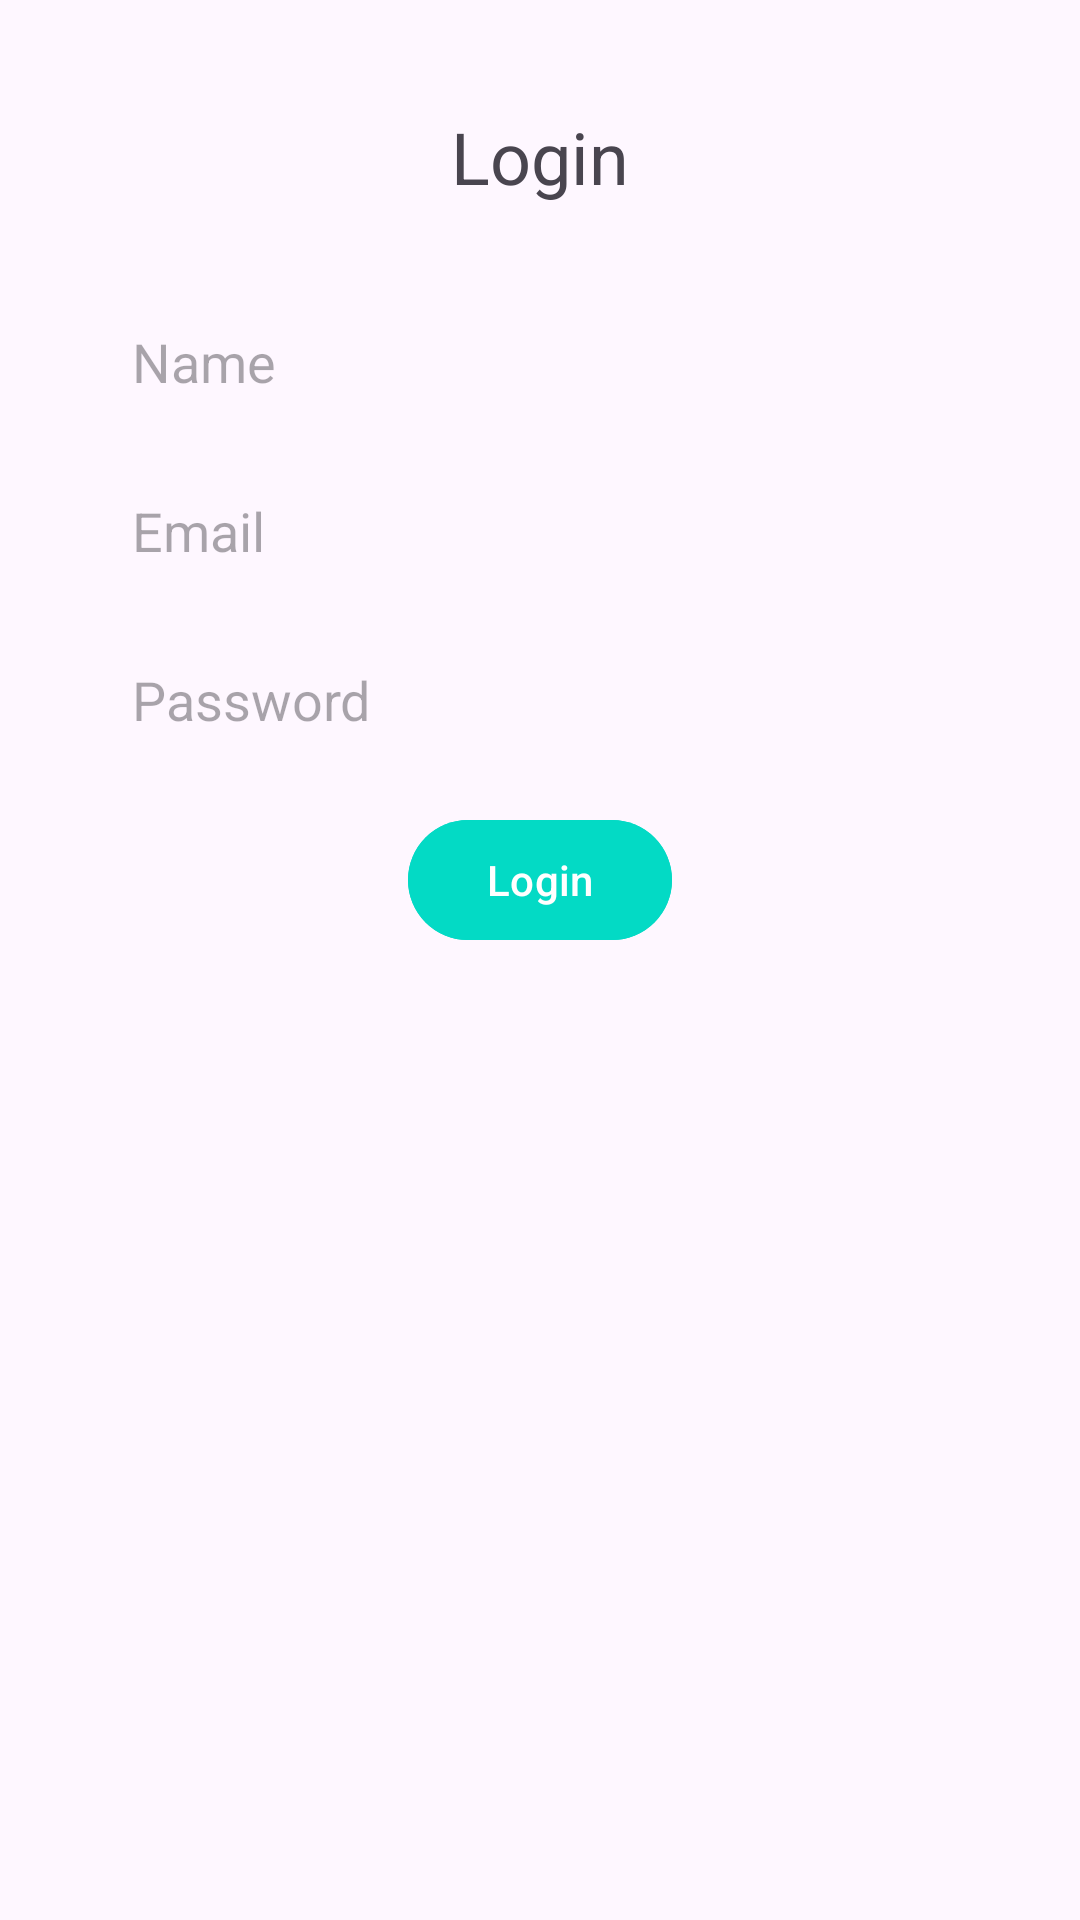

Here is an Android app screen rendered from its layout file. Give the layout XML and the strings, colors and styles it references.
<!-- AndroidManifest.xml: application theme Theme.NoteApp -->
<!-- res/layout/fragment_login.xml -->
<?xml version="1.0" encoding="utf-8"?>
<androidx.constraintlayout.widget.ConstraintLayout xmlns:android="http://schemas.android.com/apk/res/android"
    android:layout_width="match_parent"
    android:layout_height="match_parent"
    android:padding="20dp"
    xmlns:app="http://schemas.android.com/apk/res-auto">

    <TextView
        android:id="@+id/loginTF"
        android:layout_width="wrap_content"
        android:layout_height="wrap_content"
        android:text="@string/login"
        android:textSize="24sp"
        android:padding="16dp"
        app:layout_constraintTop_toTopOf="parent"
        app:layout_constraintStart_toStartOf="parent"
        app:layout_constraintEnd_toEndOf="parent" />

    <EditText
        android:id="@+id/nameEditTxt"
        android:layout_width="match_parent"
        android:layout_height="wrap_content"
        android:hint="@string/name"
        android:background="@drawable/edittext_background"
        android:padding="8dp"
        android:textSize="18sp"
        android:layout_margin="16dp"
        android:inputType="text"
        android:autofillHints="name"
        app:layout_constraintEnd_toEndOf="parent"
        app:layout_constraintStart_toStartOf="parent"
        app:layout_constraintTop_toBottomOf="@id/loginTF" />

    <EditText
        android:id="@+id/emailEditTxt"
        android:layout_width="match_parent"
        android:layout_height="wrap_content"
        android:hint="@string/email"
        android:background="@drawable/edittext_background"
        android:padding="8dp"
        android:textSize="18sp"
        android:layout_margin="16dp"
        android:inputType="textEmailAddress"
        android:autofillHints="emailAddress"
        app:layout_constraintEnd_toEndOf="parent"
        app:layout_constraintStart_toStartOf="parent"
        app:layout_constraintTop_toBottomOf="@id/nameEditTxt" />

    <EditText
        android:id="@+id/passwordEdtTxt"
        android:layout_width="match_parent"
        android:layout_height="wrap_content"
        android:hint="@string/password"
        android:background="@drawable/edittext_background"
        android:padding="8dp"
        android:textSize="18sp"
        android:layout_margin="16dp"
        android:inputType="textPassword"
        android:autofillHints="password"
        app:layout_constraintEnd_toEndOf="parent"
        app:layout_constraintStart_toStartOf="parent"
        app:layout_constraintTop_toBottomOf="@id/emailEditTxt" />

    <com.google.android.material.button.MaterialButton
        android:id="@+id/loginBtn"
        android:layout_width="wrap_content"
        android:layout_height="wrap_content"
        android:text="@string/login"
        android:backgroundTint="?attr/colorSecondary"
        android:layout_margin="16dp"
        app:cornerRadius="30dp"
        android:layout_marginTop="10dp"
        app:layout_constraintEnd_toEndOf="parent"
        app:layout_constraintStart_toStartOf="parent"
        app:layout_constraintTop_toBottomOf="@id/passwordEdtTxt" />

    <ProgressBar
        android:id="@+id/loginProgressBar"
        android:layout_width="wrap_content"
        android:layout_height="wrap_content"
        android:visibility="gone"
        app:layout_constraintBottom_toBottomOf="parent"
        app:layout_constraintEnd_toEndOf="parent"
        app:layout_constraintHorizontal_bias="0.5"
        app:layout_constraintStart_toStartOf="parent"
        app:layout_constraintTop_toTopOf="parent" />

</androidx.constraintlayout.widget.ConstraintLayout>
<!-- resources referenced by this layout -->
<resources>
  <string name="email">Email</string>
  <string name="login">Login</string>
  <string name="name">Name</string>
  <string name="password">Password</string>
  <style name="Theme.NoteApp" parent="Base.Theme.NoteApp" />
  <style name="Base.Theme.NoteApp" parent="Theme.Material3.DayNight.NoActionBar">
          <item name="colorPrimary">@color/purple_500</item>
          <item name="colorPrimaryVariant">@color/purple_700</item>
          <item name="colorOnPrimary">@color/white</item>
          
          <item name="colorSecondary">@color/teal_200</item>
          <item name="colorSecondaryVariant">@color/teal_700</item>
          <item name="colorOnSecondary">@color/black</item>
          
          <item name="android:statusBarColor" tools:targetApi="l">?attr/colorPrimaryVariant</item>
      </style>
  <color name="purple_500">#FF6200EE</color>
  <color name="purple_700">#FF3700B3</color>
  <color name="white">#FFFFFFFF</color>
  <color name="teal_200">#FF03DAC5</color>
  <color name="teal_700">#FF018786</color>
  <color name="black">#FF000000</color>
</resources>
